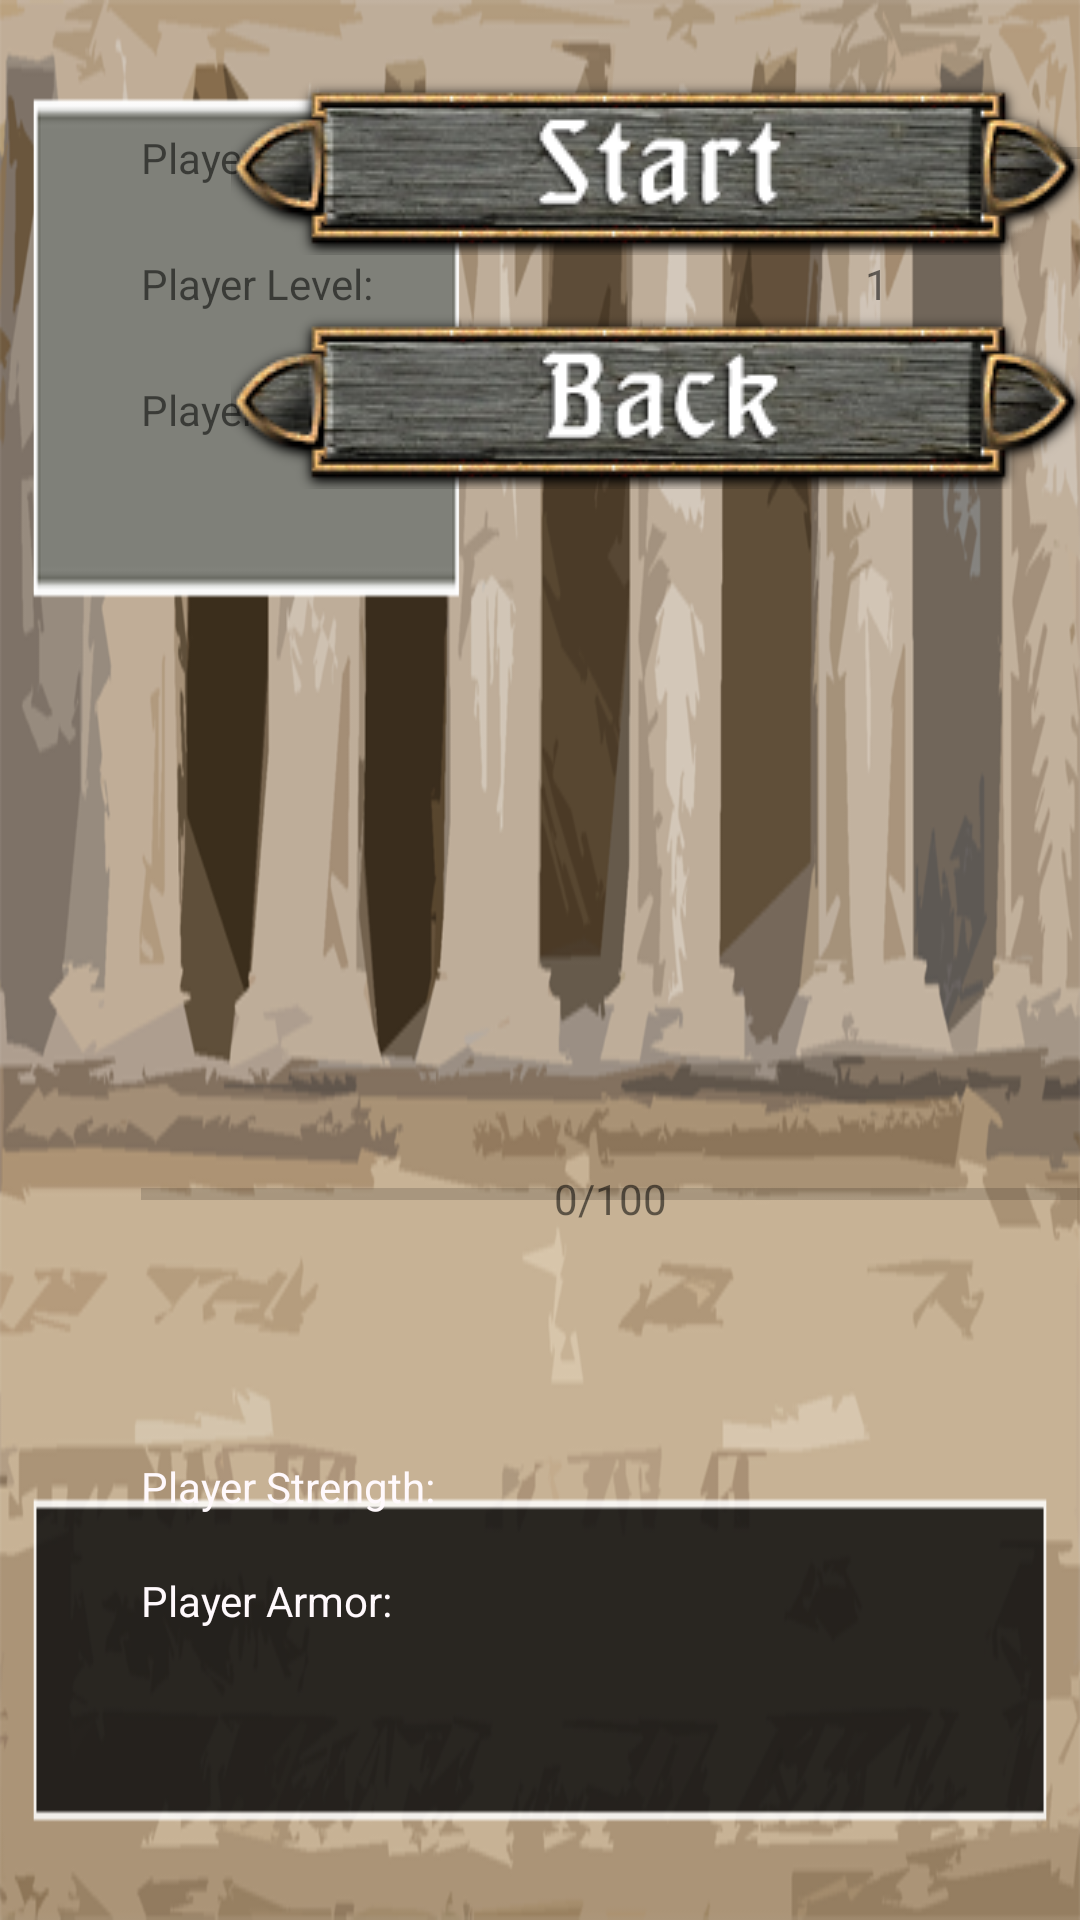

Layout XML and referenced resources for this Android screen:
<!-- AndroidManifest.xml: application theme AppTheme -->
<!-- res/layout/farming_view_1024x600.xml -->
<?xml version="1.0" encoding="utf-8"?>
<RelativeLayout xmlns:android="http://schemas.android.com/apk/res/android"
    android:layout_width="match_parent" android:layout_height="match_parent"
    android:background="@drawable/farmingview"
    >

    <TextView
        android:layout_width="wrap_content"
        android:layout_height="wrap_content"
        android:text="Player Experience: "
        android:id="@+id/textView_exp"
        android:layout_alignParentTop="true"
        android:layout_alignParentLeft="true"
        android:layout_alignParentStart="true"
        android:layout_marginLeft="47dp"
        android:layout_marginStart="47dp"
        android:layout_marginTop="43dp" />

    <ProgressBar
        style="?android:attr/progressBarStyleHorizontal"
        android:layout_width="150dp"
        android:layout_height="wrap_content"
        android:id="@+id/progressBar_exp"
        android:layout_alignTop="@+id/textView_exp"
        android:layout_toRightOf="@+id/textView_exp"
        android:layout_marginLeft="61dp"
        android:layout_marginStart="61dp"
        android:indeterminate="false"
        android:layout_marginRight="1000dp"
        android:maxWidth="200dp" />


    <TextView
        android:background="#00000000"
        android:layout_width="wrap_content"
        android:layout_height="wrap_content"
        android:text="0/100"
        android:id="@+id/textView_pbar"
        android:gravity="center"
        android:layout_alignLeft="@id/progressBar_exp"
        android:layout_alignTop="@id/progressBar_exp"
        android:layout_alignRight="@id/progressBar_exp"
        android:layout_alignBottom="@id/progressBar_exp"
        android:maxWidth="200dp" />


    <TextView
        android:layout_width="wrap_content"
        android:layout_height="wrap_content"
        android:text="Player Level:"
        android:id="@+id/textView_lvl"
        android:layout_marginTop="23dp"
        android:layout_below="@+id/textView_exp"
        android:layout_alignLeft="@+id/textView_exp"
        android:layout_alignStart="@+id/textView_exp" />

    <TextView
        android:layout_width="wrap_content"
        android:layout_height="wrap_content"
        android:text="1"
        android:id="@+id/textView_lvl_value"
        android:layout_alignBottom="@+id/textView_lvl"
        android:layout_alignLeft="@+id/progressBar_exp"
        android:layout_alignStart="@+id/progressBar_exp"
        android:layout_alignRight="@+id/progressBar_exp"
        android:layout_alignEnd="@+id/progressBar_exp"
        android:gravity="center" />

    <TextView
        android:layout_width="wrap_content"
        android:layout_height="wrap_content"
        android:text="Player Gold:"
        android:id="@+id/textView_stats_gold"
        android:layout_marginTop="23dp"
        android:layout_below="@+id/textView_lvl"
        android:layout_alignLeft="@+id/textView_lvl"
        android:layout_alignStart="@+id/textView_lvl" />

    <TextView
        android:layout_width="wrap_content"
        android:layout_height="wrap_content"
        android:id="@+id/textView_gold_value"
        android:layout_alignBaseline="@+id/textView_stats_gold"
        android:layout_alignBottom="@+id/textView_stats_gold"
        android:layout_alignLeft="@+id/textView_lvl_value"
        android:layout_alignStart="@+id/textView_lvl_value"
        android:layout_alignRight="@+id/textView_lvl_value"
        android:layout_alignEnd="@+id/textView_lvl_value" />

    <ImageView
        android:layout_width="72dp"
        android:layout_height="72dp"
        android:id="@+id/imageView_player_img"
        android:layout_centerVertical="true"
        android:layout_toRightOf="@+id/textView_lvl" />

    <ImageView
        android:layout_width="72dp"
        android:layout_height="72dp"
        android:id="@+id/imageView_placeholder"
        android:layout_centerVertical="true"
        android:layout_toRightOf="@+id/textView_gold_value"
        android:layout_toEndOf="@+id/textView_gold_value"
        android:layout_marginLeft="196dp"
        android:layout_marginStart="196dp" />

    <ProgressBar
        style="@style/Base.Widget.AppCompat.ProgressBar.Horizontal"
        android:layout_width="wrap_content"
        android:layout_height="wrap_content"
        android:id="@+id/progressBar_player_hp"
        android:layout_marginTop="34dp"
        android:layout_below="@+id/imageView_player_img"
        android:layout_alignLeft="@+id/textView_stats_gold"
        android:layout_alignStart="@+id/textView_stats_gold"
        android:indeterminate="false"
        android:layout_alignRight="@+id/textView_gold_value"
        android:layout_alignEnd="@+id/textView_gold_value" />

    <TextView
        android:background="#00000000"
        android:layout_width="wrap_content"
        android:layout_height="wrap_content"
        android:text="0/100"
        android:id="@+id/textView_playerhp"
        android:gravity="center"
        android:layout_alignLeft="@id/progressBar_player_hp"
        android:layout_alignTop="@id/progressBar_player_hp"
        android:layout_alignRight="@id/progressBar_player_hp"
        android:layout_alignBottom="@id/progressBar_player_hp"
        />

    <ProgressBar
        style="@style/Base.Widget.AppCompat.ProgressBar.Horizontal"
        android:layout_width="wrap_content"
        android:layout_height="wrap_content"
        android:id="@+id/progressBar_mob_hp"
        android:layout_alignTop="@+id/progressBar_player_hp"
        android:layout_alignParentRight="true"
        android:layout_alignParentEnd="true"
        android:layout_marginRight="50dp"
        android:indeterminate="false"
        android:maxHeight="30dp"
        android:layout_alignLeft="@+id/imageView_placeholder"
        android:layout_alignStart="@+id/imageView_placeholder" />

    <TextView
        android:background="#00000000"
        android:layout_width="wrap_content"
        android:layout_height="wrap_content"
        android:text="0/100"
        android:id="@+id/textView_mobhp"
        android:gravity="center"
        android:layout_alignLeft="@id/progressBar_mob_hp"
        android:layout_alignTop="@id/progressBar_mob_hp"
        android:layout_alignRight="@id/progressBar_mob_hp"
        android:layout_above="@+id/textView_player_str"
        android:layout_marginBottom="0dp"
        android:paddingBottom="0dp" />

    <TextView
        android:layout_width="wrap_content"
        android:layout_height="wrap_content"
        android:text="Player Strength:"
        android:id="@+id/textView_player_str"
        android:layout_marginTop="80dp"
        android:textColor="#fffff9fc"
        android:layout_below="@+id/progressBar_player_hp"
        android:layout_alignLeft="@+id/progressBar_player_hp"
        android:layout_alignStart="@+id/progressBar_player_hp" />

    <TextView
        android:layout_width="100dp"
        android:layout_height="wrap_content"
        android:id="@+id/textView_player_str_value"
        android:layout_alignTop="@+id/textView_player_str"
        android:layout_alignLeft="@+id/textView_gold_value"
        android:layout_alignStart="@+id/textView_gold_value"
        android:textColor="#fffff9fc" />

    <TextView
        android:layout_width="wrap_content"
        android:layout_height="wrap_content"
        android:text="Mob Str:"
        android:id="@+id/textView_mob_name"
        android:layout_alignBottom="@+id/textView_player_str_value"
        android:layout_alignLeft="@+id/progressBar_mob_hp"
        android:layout_alignStart="@+id/progressBar_mob_hp"
        android:textColor="#fffff9fc" />

    <TextView
        android:layout_width="wrap_content"
        android:layout_height="wrap_content"
        android:id="@+id/textView_mob_str_value"
        android:layout_alignBottom="@+id/textView_mob_name"
        android:layout_toRightOf="@+id/textView_mob_name"
        android:layout_marginLeft="24dp"
        android:layout_marginStart="24dp"
        android:layout_alignRight="@+id/progressBar_mob_hp"
        android:layout_alignEnd="@+id/progressBar_mob_hp"
        android:textColor="#fffff9fc" />

    <TextView
        android:layout_width="wrap_content"
        android:layout_height="wrap_content"
        android:text="Mob armor:"
        android:id="@+id/textView_mob_armor"
        android:layout_below="@+id/textView_mob_name"
        android:layout_alignLeft="@+id/textView_mob_name"
        android:layout_alignStart="@+id/textView_mob_name"
        android:layout_marginTop="19dp"
        android:textColor="#fffff9fc" />

    <TextView
        android:layout_width="wrap_content"
        android:layout_height="wrap_content"
        android:id="@+id/textView_mob_armor_value"
        android:layout_alignTop="@+id/textView_mob_armor"
        android:layout_alignLeft="@+id/textView_mob_str_value"
        android:layout_alignStart="@+id/textView_mob_str_value"
        android:layout_alignRight="@+id/textView_mob_str_value"
        android:layout_alignEnd="@+id/textView_mob_str_value"
        android:textColor="#fffff9fc" />

    <ImageView
        android:layout_width="72dp"
        android:layout_height="72dp"
        android:id="@+id/imageView_mob_img"
        android:layout_alignTop="@+id/imageView_placeholder"
        android:layout_toRightOf="@+id/imageView_placeholder"
        android:layout_toEndOf="@+id/imageView_placeholder"
        android:layout_marginLeft="114dp"
        android:layout_marginStart="114dp" />

    <Button
        android:layout_width="wrap_content"
        android:layout_height="wrap_content"
        android:id="@+id/button_back_to_town"
        android:onClick="buttonOnClickBackAndRegen"
        android:background="@drawable/back_button"
        android:layout_below="@+id/textView_lvl_value"
        android:layout_alignLeft="@+id/button_Start"
        android:layout_alignStart="@+id/button_Start"
        android:layout_alignRight="@+id/button_Start" />

    <Button
        android:layout_width="wrap_content"
        android:layout_height="wrap_content"
        android:id="@+id/button_Start"
        android:onClick="buttonOnClickFarmingStart"
        android:background="@drawable/start_farming_button"
        android:layout_above="@+id/textView_lvl_value"
        android:layout_alignParentRight="true"
        android:layout_alignParentEnd="true"
        android:text="Start"
        android:textColor="#00ffffff" />

    <TextView
        android:layout_width="wrap_content"
        android:layout_height="wrap_content"
        android:text="Player Armor:"
        android:id="@+id/textView_player_armor"
        android:textColor="#fffff9fc"
        android:layout_alignTop="@+id/textView_mob_armor"
        android:layout_alignLeft="@+id/textView_player_str"
        android:layout_alignStart="@+id/textView_player_str" />

    <TextView
        android:layout_width="100dp"
        android:layout_height="wrap_content"
        android:id="@+id/textViewplayer_armor_value"
        android:textColor="#fffff9fc"
        android:layout_alignTop="@+id/textView_player_armor"
        android:layout_alignLeft="@+id/textView_player_str_value"
        android:layout_alignStart="@+id/textView_player_str_value" />

</RelativeLayout>
<!-- resources referenced by this layout -->
<resources>
  <!-- drawable back_button: png bitmap (drawable, 29448 bytes) -->
  <!-- drawable farmingview: png bitmap (drawable, 137245 bytes) -->
  <!-- drawable start_farming_button: png bitmap (drawable, 29572 bytes) -->
  <style name="AppTheme" parent="Theme.AppCompat.Light.DarkActionBar">
          
      </style>
</resources>
